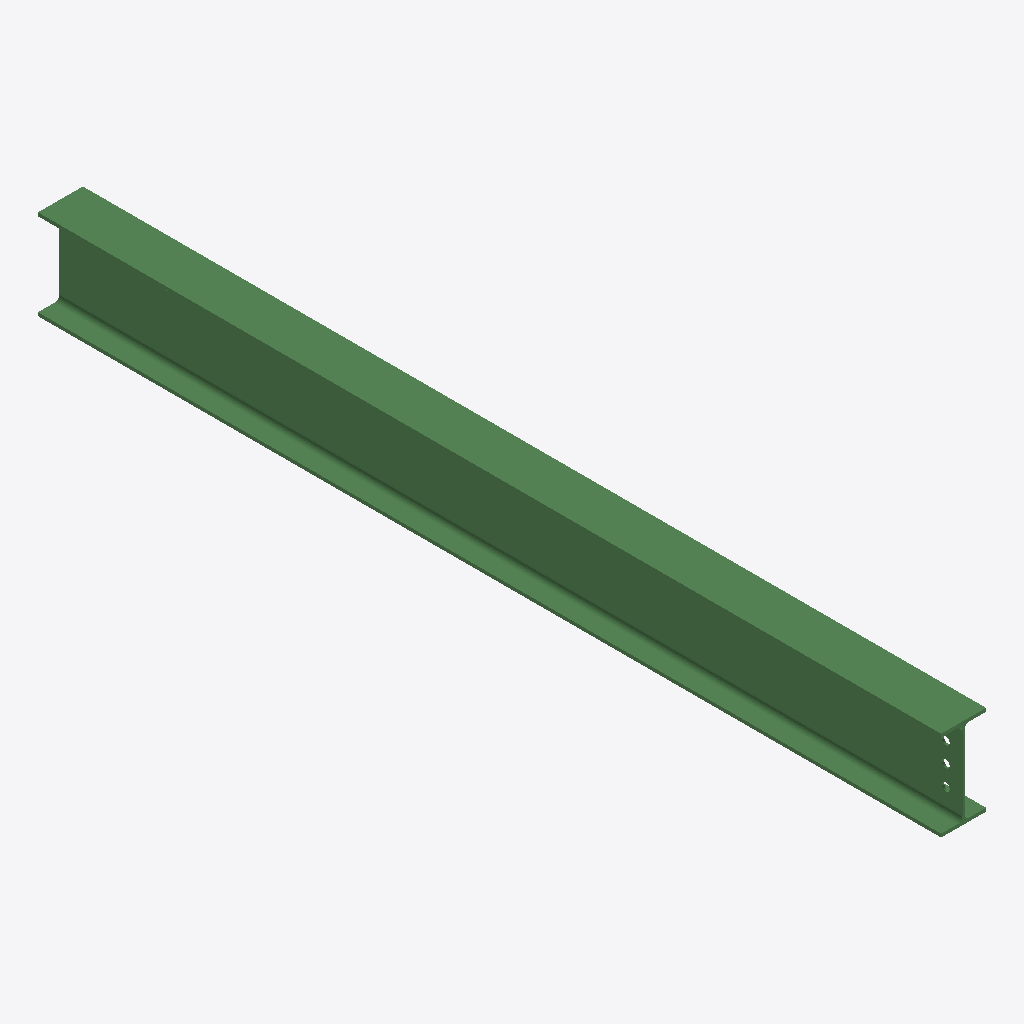
Isometric view of an IFC building model (IFC-SPF (STEP), schema IFC2X3, length unit millimetre), seen from the south-west, elements coloured by IFC class: 1 beam (green).
Extent 0.1 m × 2.7 m × 0.3 m (x, y, z). Storeys (1): Undefined at 0.00 m. Elements (1): 1 IfcBeam.

HEADER;
FILE_DESCRIPTION(('ViewDefinition[AISC_Steel_Detailing]','Option [BaseQuantities:Off]','Option [GridExport:On]','Option [Assemblies:Off]','Option [Bolts:On]','Option [Rebars:On]','Option [PourObjects:Off]','Option [Welds:On]','Option [SurfaceTreatments:On]','Option [LocationBy:0]','Option [ViewColors:Off]','Option [SectionedSpine:Off]','[2 more]'),'2;1');
FILE_NAME('b_1164_Qty_1.ifc','2026-05-16T11:53:14',('GIOVANNIPC\\gcorrea'),('Structural Designer'),'IFC Database version: Work','Tekla Structures 2020 Service Pack 5, IFC Export','');
FILE_SCHEMA(('IFC2X3'));
ENDSEC;
DATA;
#37=IFCPROJECT('2G7ZFDNE16yBDU14FA92Me',#5,'Proyecto',$,$,$,$,(#11),#36);
#39=IFCSITE('2xvEzEinjBTea80yOTcujY',#5,'Obra',$,$,#38,$,$,.ELEMENT.,$,$,$,$,$);
#41=IFCBUILDING('2WVLslUuf8C9QUx3vJW8K6',#5,'Undefined',$,$,#40,$,$,.ELEMENT.,$,$,$);
#43=IFCBUILDINGSTOREY('29hdEUCErFze9E_VIAceOd',#5,'Undefined',$,$,#42,$,$,.ELEMENT.,0.0);
#64=IFCBEAM('1S_BmGCYb9k8MPIW$s$Ysy',#44,'BEAM','IPE270','IPE270',#47,#63,'ID5cf8bc10-3229-49b8-8599-4a0ff6fe2dbc');
ENDSEC;
